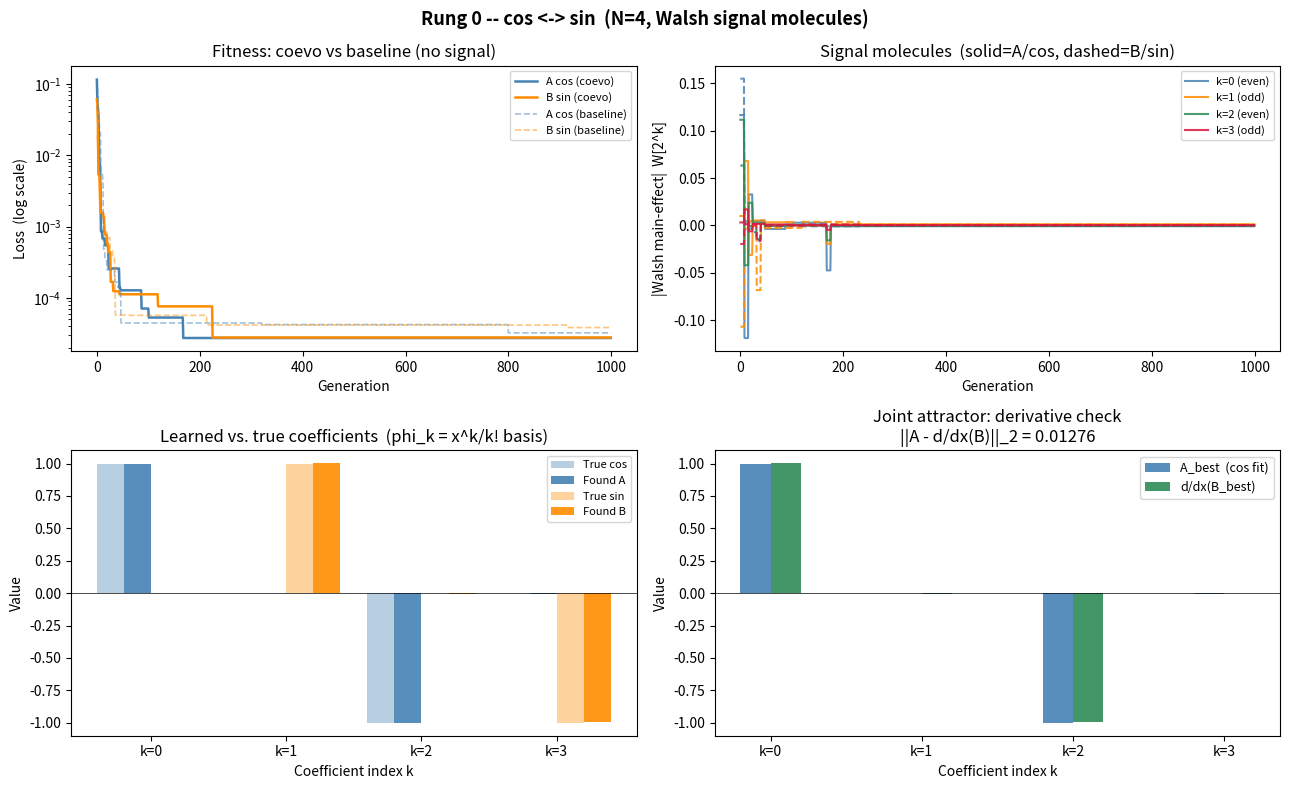

This chart was generated by the following Python code:
"""
Rung 0 -- Coevolutionary GA with Walsh spectral signal molecules
================================================================
Two coefficient-vector populations co-evolve:
  Population A  -> fits P_cos(x) = 1 - x^2/2   (2-term Taylor cosine)
  Population B  -> fits P_sin(x) = x - x^3/6   (2-term Taylor sine)

Basis: phi_k(x) = x^k / k!

True coefficients (unique optima):
  TRUE_COS = [1,  0, -1,  0]
  TRUE_SIN = [0,  1,  0, -1]

Derivative relationship:
  d/dx[sum_k b_k * phi_k(x)] = sum_j b_{j+1} * phi_j(x)
  => d/dx(TRUE_SIN) = [1, 0, -1, 0] = TRUE_COS  (unit left-shift of B)

Walsh signal molecules:
  Each population computes the WHT of its local fitness landscape
  (fitness values at all 2^4 = 16 corners of a +/-DELTA hypercube),
  and sends it to the other.  The main-effect at index 2^k encodes
  how sensitive the landscape is to flipping gene k alone.

Expected spectral signature:
  A (cos) should show large W[2^0] and W[2^2]  (even-index genes matter)
  B (sin) should show large W[2^1] and W[2^3]  (odd-index genes matter)
  The alternating even/odd pattern IS the spectral fingerprint of
  the complementary derivative relationship.
"""

import math
import numpy as np
import matplotlib
matplotlib.rcParams['axes.unicode_minus'] = False
import matplotlib.pyplot as plt

# -- Hyperparameters ----------------------------------------------------------
N_COEFFS = 4      # Taylor terms: phi_0 ... phi_3
POP      = 60
GENS     = 1000
MUT_STD  = 0.06
L1_W     = 1e-5   # tiny MDL nudge
SIG_W    = 0.40   # signal-biasing strength
DELTA    = 0.30   # hypercube half-edge for WHT sampling
TOURNEY  = 4
SIG_FREQ = 8
ELITE    = 2

rng = np.random.default_rng(42)

# -- Basis and targets --------------------------------------------------------
X     = np.linspace(-1.5, 1.5, 120)
BASIS = np.stack([X**k / math.factorial(k) for k in range(N_COEFFS)], axis=1)

TRUE_COS = np.array([ 1.,  0., -1.,  0.])
TRUE_SIN = np.array([ 0.,  1.,  0., -1.])

TARGET_COS = BASIS @ TRUE_COS   # exact polynomial 1 - x^2/2
TARGET_SIN = BASIS @ TRUE_SIN   # exact polynomial x - x^3/6

# -- Core math ----------------------------------------------------------------
def poly_eval(c):
    return BASIS @ c

def wht(v):
    """Normalised Walsh-Hadamard transform.  len(v) must be power of 2."""
    u, h, n = np.array(v, dtype=float), 1, len(v)
    while h < n:
        for i in range(0, n, 2 * h):
            a = u[i:i+h].copy()
            b = u[i+h:i+2*h].copy()
            u[i:i+h]     = a + b
            u[i+h:i+2*h] = a - b
        h *= 2
    return u / n

def fitness(c, target):
    return -(np.mean((poly_eval(c) - target)**2) + L1_W * np.abs(c).sum())

def compute_signal(best, target):
    """
    WHT of 2^N fitness values at the corners of a +/-DELTA hypercube.
    For N=4: 16 evaluations.  Main-effects at indices 1,2,4,8.
    """
    n_corners = 2 ** N_COEFFS
    vals = np.empty(n_corners)
    for i in range(n_corners):
        perturb = np.array([(DELTA if (i >> k) & 1 else -DELTA)
                            for k in range(N_COEFFS)])
        vals[i] = fitness(best + perturb, target)
    return wht(vals)

# -- GA -----------------------------------------------------------------------
def tournament(pop, fits):
    idx = rng.choice(len(pop), TOURNEY, replace=False)
    return pop[idx[np.argmax(fits[idx])]].copy()

def step(pop, target, signal_from_other):
    fits = np.array([fitness(ind, target) for ind in pop])

    main_fx = np.abs(signal_from_other[1 << np.arange(N_COEFFS)])
    main_fx /= main_fx.max() + 1e-10
    mut_std = MUT_STD * (1.0 + SIG_W * main_fx)

    elite_idx = np.argsort(fits)[-ELITE:]
    new_pop   = np.empty_like(pop)
    new_pop[:ELITE] = pop[elite_idx].copy()

    for j in range(ELITE, POP):
        p1    = tournament(pop, fits)
        p2    = tournament(pop, fits)
        mask  = rng.random(N_COEFFS) < 0.5
        child = np.where(mask, p1, p2)
        child += rng.standard_normal(N_COEFFS) * mut_std
        new_pop[j] = child

    return new_pop, fits

# -- Run ----------------------------------------------------------------------
pop_a = rng.standard_normal((POP, N_COEFFS)) * 0.5
pop_b = rng.standard_normal((POP, N_COEFFS)) * 0.5

sig_from_a = np.zeros(2 ** N_COEFFS)
sig_from_b = np.zeros(2 ** N_COEFFS)

log_fit_a, log_fit_b = [], []
log_me_a,  log_me_b  = [], []

early_me_a = {}   # generation -> main-effects snapshot

print(f"Running {GENS} generations  (signal every {SIG_FREQ} gens, N={N_COEFFS})...")
for g in range(GENS):
    pop_a, fits_a = step(pop_a, TARGET_COS, sig_from_b)
    pop_b, fits_b = step(pop_b, TARGET_SIN, sig_from_a)

    log_fit_a.append(fits_a.max())
    log_fit_b.append(fits_b.max())

    if g % SIG_FREQ == 0:
        best_a     = pop_a[np.argmax(fits_a)]
        best_b     = pop_b[np.argmax(fits_b)]
        sig_from_a = compute_signal(best_a, TARGET_COS)
        sig_from_b = compute_signal(best_b, TARGET_SIN)
        if g % 200 == 0:
            print(f"  gen {g:4d}  fit_A={fits_a.max():.7f}  fit_B={fits_b.max():.7f}")

    log_me_a.append(sig_from_a[1 << np.arange(N_COEFFS)].copy())
    log_me_b.append(sig_from_b[1 << np.arange(N_COEFFS)].copy())

# -- Baseline: no signal exchange (independent evolution) ---------------------
print("\nRunning baseline (no signal exchange)...")
pop_a_base = rng.standard_normal((POP, N_COEFFS)) * 0.5
pop_b_base = rng.standard_normal((POP, N_COEFFS)) * 0.5
null_sig   = np.zeros(2 ** N_COEFFS)
log_fit_a_base, log_fit_b_base = [], []
for g in range(GENS):
    pop_a_base, fa = step(pop_a_base, TARGET_COS, null_sig)
    pop_b_base, fb = step(pop_b_base, TARGET_SIN, null_sig)
    log_fit_a_base.append(fa.max())
    log_fit_b_base.append(fb.max())

# -- Results ------------------------------------------------------------------
fits_a_f = np.array([fitness(ind, TARGET_COS) for ind in pop_a])
fits_b_f = np.array([fitness(ind, TARGET_SIN) for ind in pop_b])
best_a   = pop_a[np.argmax(fits_a_f)]
best_b   = pop_b[np.argmax(fits_b_f)]

deriv_b  = np.append(best_b[1:], 0.0)   # shift left: d/dx(B)[j] = B[j+1]
residual = np.linalg.norm(best_a - deriv_b)
err_a    = np.linalg.norm(best_a - TRUE_COS)
err_b    = np.linalg.norm(best_b - TRUE_SIN)

print("\n" + "="*60)
print("DERIVATIVE CHECK:  ||A_best - d/dx(B_best)||_2")
print(f"  Residual         : {residual:.7f}")
print(f"  ||A - true_cos|| : {err_a:.7f}")
print(f"  ||B - true_sin|| : {err_b:.7f}")
print(f"\n  Found  A         : {np.round(best_a,  5)}")
print(f"  d/dx(B_best)     : {np.round(deriv_b, 5)}")
print(f"  True cos         : {np.round(TRUE_COS, 5)}")
print(f"\n  Found  B         : {np.round(best_b,  5)}")
print(f"  True sin         : {np.round(TRUE_SIN, 5)}")
print("="*60)

# -- Walsh main-effect spectral fingerprint -----------------------------------
final_me_a = np.abs(sig_from_a[1 << np.arange(N_COEFFS)])
final_me_b = np.abs(sig_from_b[1 << np.arange(N_COEFFS)])
print(f"\nWalsh main-effects at convergence:")
print(f"  A (cos pop) W[2^k]: {np.round(final_me_a, 5)}  -- expect large at k=0,2")
print(f"  B (sin pop) W[2^k]: {np.round(final_me_b, 5)}  -- expect large at k=1,3")

# -- Plots --------------------------------------------------------------------
me_a_arr = np.array(log_me_a)
me_b_arr = np.array(log_me_b)
ks       = np.arange(N_COEFFS)

fig, axes = plt.subplots(2, 2, figsize=(13, 8))
fig.suptitle(
    "Rung 0 -- cos <-> sin  (N=4, Walsh signal molecules)",
    fontsize=13, fontweight="bold"
)

colors = ["steelblue", "darkorange", "seagreen", "crimson"]

# 1. Fitness convergence -- coevo vs baseline
ax = axes[0, 0]
ax.semilogy([-f for f in log_fit_a],      lw=1.8, label="A cos (coevo)",     color="steelblue")
ax.semilogy([-f for f in log_fit_b],      lw=1.8, label="B sin (coevo)",     color="darkorange")
ax.semilogy([-f for f in log_fit_a_base], lw=1.2, ls="--", label="A cos (baseline)", color="steelblue",  alpha=0.5)
ax.semilogy([-f for f in log_fit_b_base], lw=1.2, ls="--", label="B sin (baseline)", color="darkorange", alpha=0.5)
ax.set_xlabel("Generation")
ax.set_ylabel("Loss  (log scale)")
ax.set_title("Fitness: coevo vs baseline (no signal)")
ax.legend(fontsize=8)

# 2. Walsh main-effect trajectories -- show each gene as a separate line
ax = axes[0, 1]
gene_labels = [f"k={k} ({'even' if k%2==0 else 'odd'})" for k in range(N_COEFFS)]
for k in range(N_COEFFS):
    ax.plot(me_a_arr[:, k], color=colors[k], ls="-",  lw=1.5, alpha=0.85,
            label=gene_labels[k])
    ax.plot(me_b_arr[:, k], color=colors[k], ls="--", lw=1.5, alpha=0.85)
ax.set_xlabel("Generation")
ax.set_ylabel("|Walsh main-effect|  W[2^k]")
ax.set_title("Signal molecules  (solid=A/cos, dashed=B/sin)")
ax.legend(fontsize=8)

# 3. Learned vs true coefficients (bar chart)
ax = axes[1, 0]
w = 0.20
ax.bar(ks - 1.5*w, TRUE_COS, w, label="True cos",  color="steelblue",  alpha=0.38)
ax.bar(ks - 0.5*w, best_a,   w, label="Found A",   color="steelblue",  alpha=0.90)
ax.bar(ks + 0.5*w, TRUE_SIN, w, label="True sin",  color="darkorange", alpha=0.38)
ax.bar(ks + 1.5*w, best_b,   w, label="Found B",   color="darkorange", alpha=0.90)
ax.axhline(0, color="k", lw=0.5)
ax.set_xlabel("Coefficient index k")
ax.set_ylabel("Value")
ax.set_title("Learned vs. true coefficients  (phi_k = x^k/k! basis)")
ax.set_xticks(ks); ax.set_xticklabels([f"k={k}" for k in ks])
ax.legend(fontsize=8)

# 4. Derivative check -- A_best vs d/dx(B_best)
ax = axes[1, 1]
ax.bar(ks - w/2, best_a,  w, label="A_best  (cos fit)", color="steelblue", alpha=0.9)
ax.bar(ks + w/2, deriv_b, w, label="d/dx(B_best)",      color="seagreen",  alpha=0.9)
ax.axhline(0, color="k", lw=0.5)
ax.set_xlabel("Coefficient index k")
ax.set_ylabel("Value")
ax.set_title(f"Joint attractor: derivative check\n"
             f"||A - d/dx(B)||_2 = {residual:.5f}")
ax.set_xticks(ks); ax.set_xticklabels([f"k={k}" for k in ks])
ax.legend(fontsize=9)

plt.tight_layout()
out = "rung0_result.png"
plt.savefig(out, dpi=150, bbox_inches="tight")
plt.show()
print(f"\nPlot saved -> {out}")
